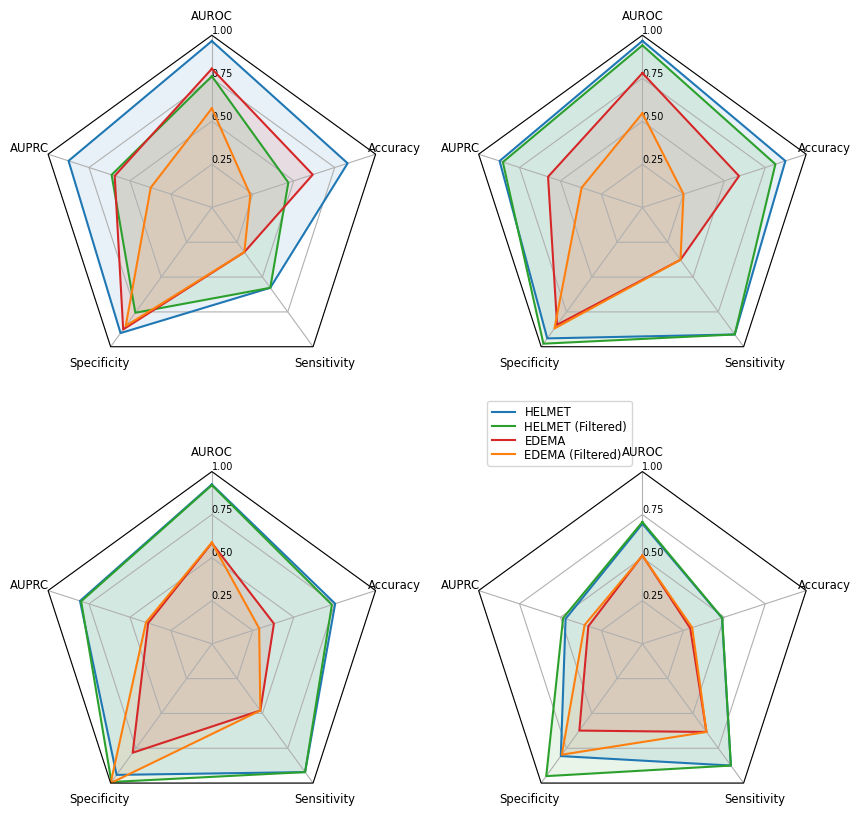

The matplotlib source for this figure:
import matplotlib.pyplot as plt
import numpy as np

import matplotlib as mpl
from matplotlib.patches import Circle, RegularPolygon
from matplotlib.path import Path
from matplotlib.projections import register_projection
from matplotlib.projections.polar import PolarAxes
from matplotlib.spines import Spine
from matplotlib.transforms import Affine2D
import os

# Output directories for figures (git-ignored, so absent in a fresh clone).
for _output_dir in ('results/figures',):
    os.makedirs(_output_dir, exist_ok=True)


def radar_factory(num_vars, frame='circle'):
    """
    Create a radar chart with `num_vars` Axes.

    This function creates a RadarAxes projection and registers it.

    Parameters
    ----------
    num_vars : int
        Number of variables for radar chart.
    frame : {'circle', 'polygon'}
        Shape of frame surrounding Axes.

    """
    # calculate evenly-spaced axis angles
    theta = np.linspace(0, 2*np.pi, num_vars, endpoint=False)

    class RadarTransform(PolarAxes.PolarTransform):

        def transform_path_non_affine(self, path):
            # Paths with non-unit interpolation steps correspond to gridlines,
            # in which case we force interpolation (to defeat PolarTransform's
            # autoconversion to circular arcs).
            if path._interpolation_steps > 1:
                path = path.interpolated(num_vars)
            return Path(self.transform(path.vertices), path.codes)

    class RadarAxes(PolarAxes):

        name = 'radar'
        PolarTransform = RadarTransform

        def __init__(self, *args, **kwargs):
            super().__init__(*args, **kwargs)
            # rotate plot such that the first axis is at the top
            self.set_theta_zero_location('N')

        def fill(self, *args, closed=True, **kwargs):
            """Override fill so that line is closed by default"""
            return super().fill(closed=closed, *args, **kwargs)

        def plot(self, *args, **kwargs):
            """Override plot so that line is closed by default"""
            lines = super().plot(*args, **kwargs)
            for line in lines:
                self._close_line(line)

        def _close_line(self, line):
            x, y = line.get_data()
            # FIXME: markers at x[0], y[0] get doubled-up
            if x[0] != x[-1]:
                x = np.append(x, x[0])
                y = np.append(y, y[0])
                line.set_data(x, y)

        def set_varlabels(self, labels):
            self.set_thetagrids(np.degrees(theta), labels)

        def _gen_axes_patch(self):
            # The Axes patch must be centered at (0.5, 0.5) and of radius 0.5
            # in axes coordinates.
            if frame == 'circle':
                return Circle((0.5, 0.5), 0.5)
            elif frame == 'polygon':
                return RegularPolygon((0.5, 0.5), num_vars,
                                      radius=.5, edgecolor="k")
            else:
                raise ValueError("Unknown value for 'frame': %s" % frame)

        def _gen_axes_spines(self):
            if frame == 'circle':
                return super()._gen_axes_spines()
            elif frame == 'polygon':
                # spine_type must be 'left'/'right'/'top'/'bottom'/'circle'.
                spine = Spine(axes=self,
                              spine_type='circle',
                              path=Path.unit_regular_polygon(num_vars))
                # unit_regular_polygon gives a polygon of radius 1 centered at
                # (0, 0) but we want a polygon of radius 0.5 centered at (0.5,
                # 0.5) in axes coordinates.
                spine.set_transform(Affine2D().scale(.5).translate(.5, .5)
                                    + self.transAxes)
                return {'polar': spine}
            else:
                raise ValueError("Unknown value for 'frame': %s" % frame)

    register_projection(RadarAxes)
    return theta


def example_data():
    data = [
        ['AUROC', 'AUPRC', 'Specificity', 'Sensitivity', 'Accuracy'],
        ('Performance on 8-Hour Task\n(Mass General Brigham Cohort)\n', [
            [0.966, 0.875, 0.902, 0.577, 0.829],
            [0.762, 0.612, 0.756, 0.577, 0.467],
            [0.805, 0.593, 0.876, 0.321, 0.616],
            [0.575, 0.373, 0.851, 0.321, 0.235]]),
        ('Performance on 24-Hour Task\n(Mass General Brigham Cohort)\n', [
            [0.967, 0.872, 0.940, 0.912, 0.873],
            [0.941, 0.852, 0.978, 0.912, 0.812],
            [0.780, 0.576, 0.843, 0.376, 0.590],
            [0.547, 0.371, 0.869, 0.376, 0.251]]),
        ('Performance on 8-Hour Task\n(Boston Medical Center Cohort)\n', [
            [0.925, 0.805, 0.941, 0.921, 0.753],
            [0.921, 0.798, 0.992, 0.921, 0.733],
            [0.585, 0.389, 0.782, 0.479, 0.379],
            [0.588, 0.402, 1.000, 0.479, 0.289]]),
        ('Performance on 24-Hour Task\n(Boston Medical Center Cohort)\n', [
            [0.697, 0.469, 0.806, 0.874, 0.486],
            [0.707, 0.484, 0.950, 0.874, 0.487],
            [0.513, 0.330, 0.623, 0.633, 0.292],
            [0.511, 0.353, 0.796, 0.633, 0.304]])
    ]
    return data


tnr_font = {'fontname':'Times New Roman'}

if __name__ == '__main__':
    N = 5
    theta = radar_factory(N, frame='polygon')
    mpl.rc('font',family='Times New Roman')

    data = example_data()
    spoke_labels = data.pop(0)

    fig, axs = plt.subplots(figsize=(10, 10), nrows=2, ncols=2,
                            subplot_kw=dict(projection='radar'))
    fig.subplots_adjust(wspace=0.25, hspace=0.20, top=0.85, bottom=0.05)
    colors = ['tab:blue', 'tab:green', 'tab:red', 'tab:orange']

    # Plot the four cases from the example data on separate Axes
    for ax, (title, case_data) in zip(axs.flat, data):
        #ax.set_title(title, weight='bold', size='medium', position=(0.5, 1.6), horizontalalignment='center', verticalalignment='center')
        for d, color in zip(case_data, colors):
            ax.plot(theta, d, color=color)
            ax.fill(theta, d, facecolor=color, alpha=0.1, label='_nolegend_')
        ax.set_thetagrids(theta * 180/np.pi, labels=spoke_labels, **tnr_font, fontsize='small')
        ax.set_rlim(0, 1)
        ax.set_rticks([0, 0.25, 0.5, 0.75, 1.0], labels = ['', '0.25', '0.50', '0.75', '1.00'], **tnr_font, fontsize='x-small') 
        ax.set_rlabel_position(0)
        for tick in ax.yaxis.get_major_ticks():
            print(tick._label)
            

    # add legend relative to top-left plot
    labels = ('HELMET', 'HELMET (Filtered)', 'EDEMA', 'EDEMA (Filtered)')
    legend = axs[0, 0].legend(labels, loc=(1.3, -0.25),
                              labelspacing=0.1, fontsize='small')

    # save individual plots

    labs = ['mgb_8', 'mgb_24', 'bmc_8', 'bmc_24']

    plt.show()


    '''
    for i, (title, case_data) in zip(range(4), data):
        plt.figure()
        ax = plt.subplot(111, projection='radar')

        for d, color in zip(case_data, colors):
            ax.plot(theta, d, color=color)
            ax.fill(theta, d, facecolor=color, alpha=0.1, label='_nolegend_')

        ax.set_thetagrids(theta * 180/np.pi, labels=spoke_labels, **tnr_font, fontsize='small')
        ax.set_rlim(0, 1)
        ax.set_rticks([0, 0.25, 0.5, 0.75, 1.0], labels = ['', '0.25', '0.50', '0.75', '1.00'], **tnr_font, fontsize='x-small')
        ax.set_rlabel_position(0)

        plt.savefig(f'results/figures/radar_plot_{labs[i]}.png', dpi=450)
        plt.close()
    '''
